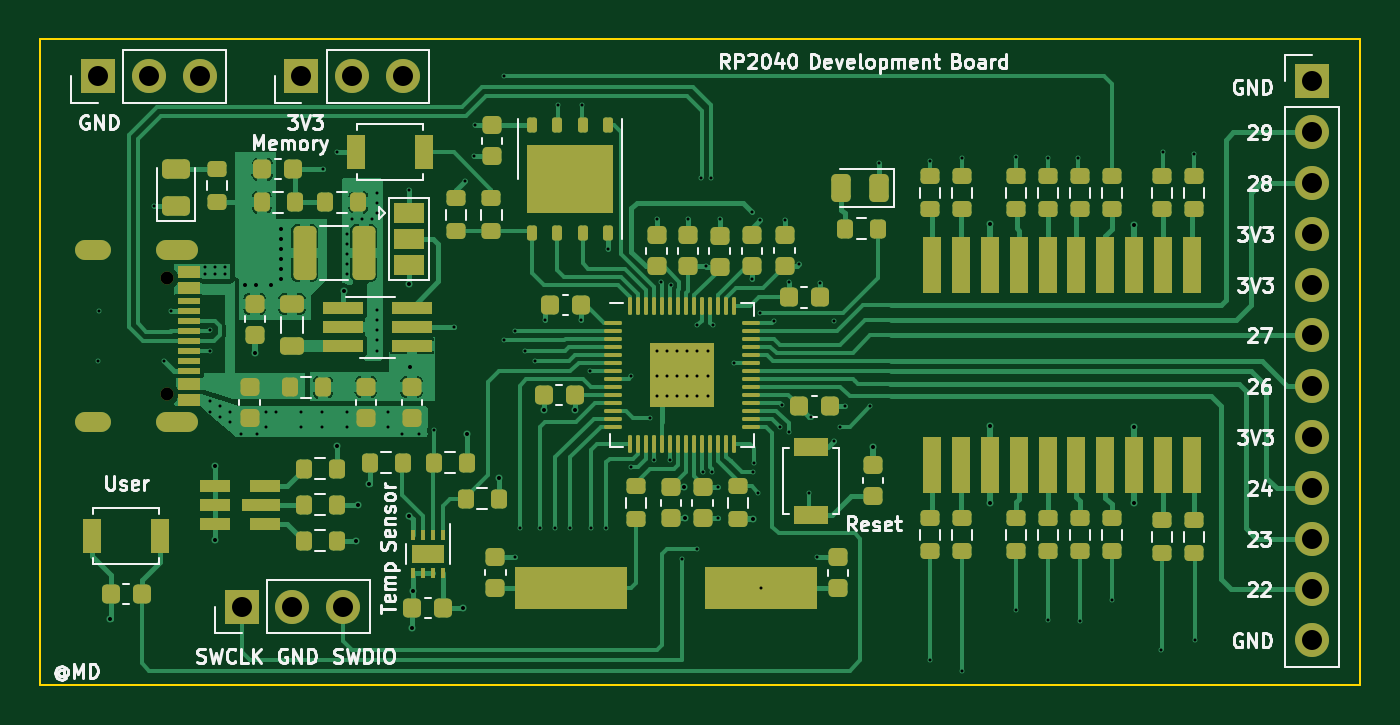
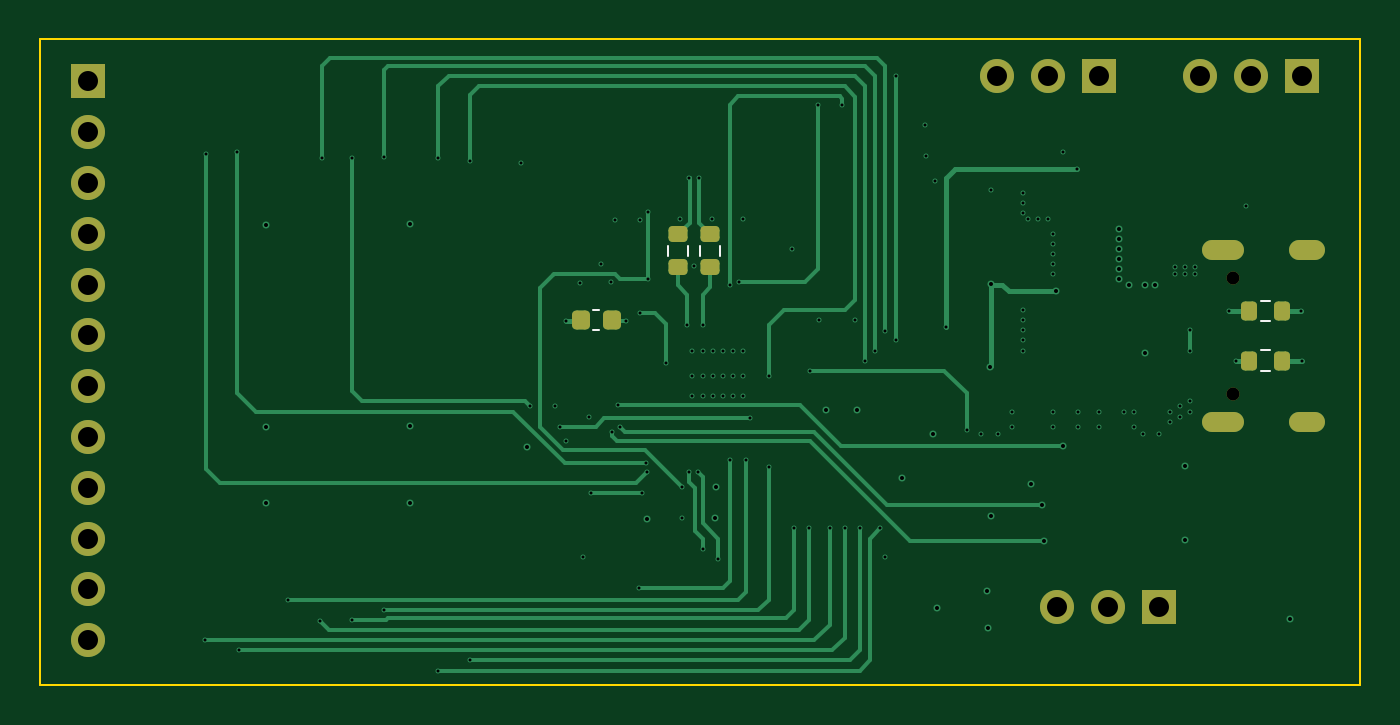
Circuit board: 12 layer files. Board 66.0 x 32.3 mm.
- bottom_copper: Raspi Pico Board-B_Cu.gbr (19346 bytes)
- bottom_mask: Raspi Pico Board-B_Mask.gbr (2616 bytes)
- paste: Raspi Pico Board-B_Paste.gbr (1665 bytes)
- bottom_silk: Raspi Pico Board-B_Silkscreen.gbr (1031 bytes)
- outline: Raspi Pico Board-Edge_Cuts.gbr (689 bytes)
- top_copper: Raspi Pico Board-F_Cu.gbr (90043 bytes)
- top_mask: Raspi Pico Board-F_Mask.gbr (11419 bytes)
- paste: Raspi Pico Board-F_Paste.gbr (10684 bytes)
- top_silk: Raspi Pico Board-F_Silkscreen.gbr (61370 bytes)
- inner_copper: Raspi Pico Board-GND layer.gbr (184180 bytes)
- drill: Raspi Pico Board-NPTH.drl (612 bytes)
- drill: Raspi Pico Board-PTH.drl (3706 bytes)

=== bottom_copper: Raspi Pico Board-B_Cu.gbr (19346 bytes, source omitted) ===
=== bottom_mask: Raspi Pico Board-B_Mask.gbr (2616 bytes, source withheld) ===
=== paste: Raspi Pico Board-B_Paste.gbr (1665 bytes, source withheld) ===
=== bottom_silk: Raspi Pico Board-B_Silkscreen.gbr ===
%TF.GenerationSoftware,KiCad,Pcbnew,(7.0.0)*%
%TF.CreationDate,2023-04-15T16:40:12+03:00*%
%TF.ProjectId,Raspi Pico Board,52617370-6920-4506-9963-6f20426f6172,rev?*%
%TF.SameCoordinates,Original*%
%TF.FileFunction,Legend,Bot*%
%TF.FilePolarity,Positive*%
%FSLAX46Y46*%
G04 Gerber Fmt 4.6, Leading zero omitted, Abs format (unit mm)*
G04 Created by KiCad (PCBNEW (7.0.0)) date 2023-04-15 16:40:12*
%MOMM*%
%LPD*%
G01*
G04 APERTURE LIST*
%ADD10C,0.120000*%
G04 APERTURE END LIST*
D10*
%TO.C,R2*%
X52378912Y-54116500D02*
X52853428Y-54116500D01*
X52378912Y-53071500D02*
X52853428Y-53071500D01*
%TO.C,R1*%
X52377608Y-51630394D02*
X52852124Y-51630394D01*
X52377608Y-50585394D02*
X52852124Y-50585394D01*
%TO.C,R10*%
X82522500Y-47862742D02*
X82522500Y-48337258D01*
X81477500Y-47862742D02*
X81477500Y-48337258D01*
%TO.C,R9*%
X80922500Y-47862742D02*
X80922500Y-48337258D01*
X79877500Y-47862742D02*
X79877500Y-48337258D01*
%TO.C,C17*%
X85958327Y-51052000D02*
X86239487Y-51052000D01*
X85958327Y-52072000D02*
X86239487Y-52072000D01*
%TD*%
M02*

=== outline: Raspi Pico Board-Edge_Cuts.gbr ===
%TF.GenerationSoftware,KiCad,Pcbnew,(7.0.0)*%
%TF.CreationDate,2023-04-15T16:40:12+03:00*%
%TF.ProjectId,Raspi Pico Board,52617370-6920-4506-9963-6f20426f6172,rev?*%
%TF.SameCoordinates,Original*%
%TF.FileFunction,Profile,NP*%
%FSLAX46Y46*%
G04 Gerber Fmt 4.6, Leading zero omitted, Abs format (unit mm)*
G04 Created by KiCad (PCBNEW (7.0.0)) date 2023-04-15 16:40:12*
%MOMM*%
%LPD*%
G01*
G04 APERTURE LIST*
%TA.AperFunction,Profile*%
%ADD10C,0.100000*%
%TD*%
G04 APERTURE END LIST*
D10*
X47900000Y-37500000D02*
X113900000Y-37500000D01*
X113900000Y-37500000D02*
X113900000Y-69800000D01*
X113900000Y-69800000D02*
X47900000Y-69800000D01*
X47900000Y-69800000D02*
X47900000Y-37500000D01*
M02*

=== top_copper: Raspi Pico Board-F_Cu.gbr (90043 bytes, source omitted) ===
=== top_mask: Raspi Pico Board-F_Mask.gbr (11419 bytes, source omitted) ===
=== paste: Raspi Pico Board-F_Paste.gbr (10684 bytes, source omitted) ===
=== top_silk: Raspi Pico Board-F_Silkscreen.gbr (61370 bytes, source omitted) ===
=== inner_copper: Raspi Pico Board-GND layer.gbr (184180 bytes, source omitted) ===
=== drill: Raspi Pico Board-NPTH.drl ===
M48
; DRILL file {KiCad (7.0.0)} date Sat Apr 15 16:40:15 2023
; FORMAT={-:-/ absolute / metric / decimal}
; #@! TF.CreationDate,2023-04-15T16:40:15+03:00
; #@! TF.GenerationSoftware,Kicad,Pcbnew,(7.0.0)
; #@! TF.FileFunction,NonPlated,1,4,NPTH
FMAT,2
METRIC
; #@! TA.AperFunction,NonPlated,NPTH,ComponentDrill
T1C0.600
; #@! TA.AperFunction,NonPlated,NPTH,ComponentDrill
T2C0.650
%
G90
G05
T2
X54.25Y-49.47
X54.25Y-55.25
T1
G00X50.17Y-48.04
M15
G01X50.97Y-48.04
M16
G05
G00X50.17Y-56.68
M15
G01X50.97Y-56.68
M16
G05
G00X54.2Y-48.04
M15
G01X55.3Y-48.04
M16
G05
G00X54.2Y-56.68
M15
G01X55.3Y-56.68
M16
G05
T0
M30

=== drill: Raspi Pico Board-PTH.drl ===
M48
; DRILL file {KiCad (7.0.0)} date Sat Apr 15 16:40:15 2023
; FORMAT={-:-/ absolute / metric / decimal}
; #@! TF.CreationDate,2023-04-15T16:40:15+03:00
; #@! TF.GenerationSoftware,Kicad,Pcbnew,(7.0.0)
; #@! TF.FileFunction,Plated,1,4,PTH
FMAT,2
METRIC
; #@! TA.AperFunction,Plated,PTH,ViaDrill
T1C0.150
; #@! TA.AperFunction,Plated,PTH,ViaDrill
T2C0.200
; #@! TA.AperFunction,Plated,PTH,ComponentDrill
T3C1.000
%
G90
G05
T1
X50.8Y-53.594
X50.854Y-51.108
X53.594Y-45.871
X54.102Y-53.594
X54.435Y-51.108
X56.134Y-49.276
X56.14Y-48.905
X56.388Y-52.07
X56.388Y-53.086
X56.388Y-55.626
X56.388Y-56.134
X56.642Y-49.276
X56.655Y-48.913
X56.896Y-55.88
X56.896Y-56.388
X57.14Y-48.899
X57.15Y-49.276
X57.404Y-56.134
X57.404Y-56.642
X57.955Y-57.258
X58.769Y-57.265
X59.182Y-56.134
X59.182Y-56.896
X59.69Y-56.134
X60.96Y-56.134
X60.96Y-56.896
X61.976Y-56.134
X61.976Y-56.896
X62.052Y-44.018
X62.738Y-43.18
X63.246Y-47.244
X63.246Y-47.752
X63.246Y-48.26
X63.246Y-48.768
X63.246Y-49.276
X63.246Y-56.134
X63.246Y-56.896
X63.5Y-46.482
X64.008Y-46.482
X64.516Y-46.482
X64.77Y-45.212
X64.77Y-45.72
X64.77Y-46.228
X64.77Y-51.054
X64.77Y-51.562
X64.77Y-52.07
X64.77Y-52.578
X64.77Y-53.086
X65.278Y-56.134
X65.278Y-56.896
X66.017Y-57.263
X66.351Y-45.053
X66.851Y-57.263
X67.575Y-57.058
X68.58Y-51.892
X69.145Y-44.599
X69.621Y-43.374
X69.671Y-41.815
X71.12Y-39.37
X71.12Y-52.578
X71.631Y-52.101
X71.64Y-63.415
X71.882Y-61.976
X72.136Y-53.086
X72.644Y-53.594
X72.898Y-61.976
X73.152Y-51.562
X73.66Y-61.976
X73.8Y-40.8
X74.422Y-61.976
X74.93Y-51.562
X75.0Y-40.8
X75.4Y-54.124
X75.438Y-61.976
X76.2Y-61.976
X76.301Y-48.006
X77.47Y-54.356
X77.47Y-58.928
X78.399Y-56.475
X78.618Y-58.575
X78.73Y-46.53
X78.74Y-53.086
X78.74Y-54.356
X78.74Y-55.372
X78.941Y-49.649
X79.248Y-53.086
X79.248Y-54.356
X79.248Y-55.372
X79.376Y-58.575
X79.424Y-49.83
X79.756Y-53.086
X79.756Y-54.356
X79.756Y-55.372
X80.01Y-63.5
X80.264Y-53.086
X80.264Y-54.356
X80.264Y-55.372
X80.3Y-46.52
X80.772Y-51.816
X80.772Y-53.086
X80.772Y-54.356
X80.772Y-55.372
X80.772Y-62.992
X80.95Y-44.45
X81.025Y-59.15
X81.2Y-48.874
X81.28Y-53.086
X81.28Y-54.356
X81.28Y-55.372
X81.45Y-44.45
X81.474Y-59.165
X81.534Y-51.816
X81.788Y-61.468
X81.82Y-59.93
X81.88Y-46.53
X82.618Y-53.701
X83.49Y-46.15
X83.49Y-49.526
X83.569Y-59.175
X83.612Y-58.72
X83.82Y-60.198
X83.879Y-51.205
X83.914Y-46.54
X83.95Y-64.975
X84.582Y-51.63
X84.9Y-56.9
X84.995Y-55.794
X85.13Y-46.54
X85.325Y-57.15
X85.35Y-49.68
X85.852Y-48.768
X86.36Y-60.198
X86.444Y-56.388
X86.74Y-63.425
X86.895Y-49.72
X87.59Y-57.606
X87.608Y-51.63
X87.884Y-56.896
X88.138Y-55.88
X89.408Y-55.88
X89.837Y-43.688
X92.378Y-43.582
X92.399Y-68.58
X93.98Y-43.434
X93.98Y-69.088
X96.696Y-66.036
X96.704Y-43.406
X98.298Y-43.434
X98.3Y-66.548
X99.822Y-43.434
X99.902Y-66.599
X101.5Y-65.532
X103.944Y-68.072
X104.032Y-43.18
X105.59Y-43.25
X105.664Y-67.564
T2
X51.422Y-66.504
X56.65Y-58.85
X56.65Y-62.55
X58.166Y-49.784
X58.641Y-53.195
X58.674Y-49.784
X59.436Y-49.784
X59.944Y-46.99
X59.944Y-47.498
X59.944Y-48.006
X59.944Y-48.514
X59.944Y-49.022
X59.944Y-49.53
X62.731Y-57.869
X63.078Y-50.096
X63.7Y-62.6
X63.8Y-60.8
X64.372Y-59.763
X66.356Y-49.74
X66.364Y-61.336
X66.376Y-53.899
X66.516Y-66.95
X66.55Y-65.1
X69.05Y-65.95
X69.25Y-57.25
X70.825Y-59.45
X73.075Y-56.06
X74.625Y-56.05
X80.1Y-59.9
X80.14Y-61.48
X83.56Y-61.525
X89.55Y-57.93
X95.4Y-46.736
X95.4Y-56.875
X95.4Y-60.706
X102.597Y-46.822
X102.6Y-56.896
X102.6Y-60.706
T3
X50.8Y-39.37
X53.34Y-39.37
X55.88Y-39.37
X57.975Y-65.9
X60.515Y-65.9
X60.96Y-39.37
X63.055Y-65.9
X63.5Y-39.37
X66.04Y-39.37
X111.5Y-39.625
X111.5Y-42.165
X111.5Y-44.705
X111.5Y-47.245
X111.5Y-49.785
X111.5Y-52.325
X111.5Y-54.865
X111.5Y-57.405
X111.5Y-59.945
X111.5Y-62.485
X111.5Y-65.025
X111.5Y-67.565
T0
M30

